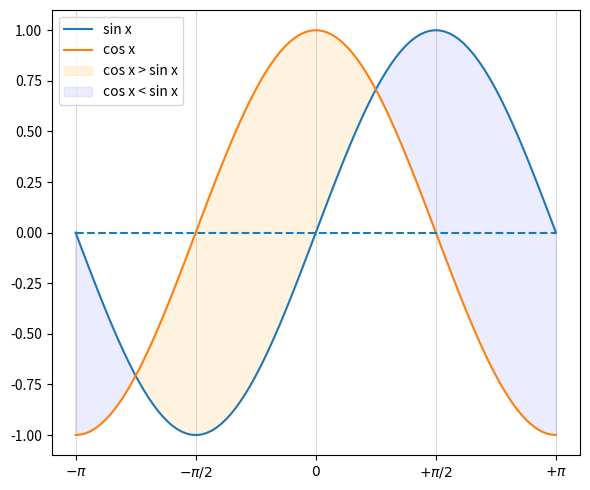

Generate this figure with matplotlib: (Note: this script raises an exception after producing the figure.)
# %% Result

# %% Code
'''
- We generated a sine and cosine graph
- We proceeded to plot both of them
- We plotted a y = 0 line
- Filled in the spaces where cos x > sin x with orange
- Filled in the spaces where sin x > cos x with blue
'''

from sys import argv  # Hide
import numpy as np
from matplotlib import pyplot as plt

# Generating data
x = np.linspace(-np.pi, np.pi, num=100, endpoint=True)
cos_x = np.cos(x)
sin_x = np.sin(x)

fig, ax = plt.subplots(figsize=(6, 5))

# Plotting #
ax.plot(x, sin_x, label='sin x')
ax.plot(x, cos_x, label='cos x')
ax.hlines(0, xmin = -np.pi, xmax = np.pi, linestyle = 'dashed')

# Filling in Spaces #
ax.fill_between(x, cos_x, sin_x, where=cos_x > sin_x,
                 color='orange', alpha=.125, label='cos x > sin x')

ax.fill_between(x, cos_x, sin_x, where=cos_x < sin_x,
                 color='b', alpha=.075, label='cos x < sin x')
                 
# Aesthetics #                 
ax.set_xticks([-np.pi, -np.pi/2, 0, np.pi/2, np.pi]),
ax.set_xticklabels([r'$-\pi$', r'$-\pi/2$', r'$0$', r'$+\pi/2$', r'$+\pi$'])
ax.legend()
ax.grid(axis='x', alpha=.5)
plt.tight_layout()
plt.savefig(f'{argv[0]}.png')  # Hide
plt.show()

